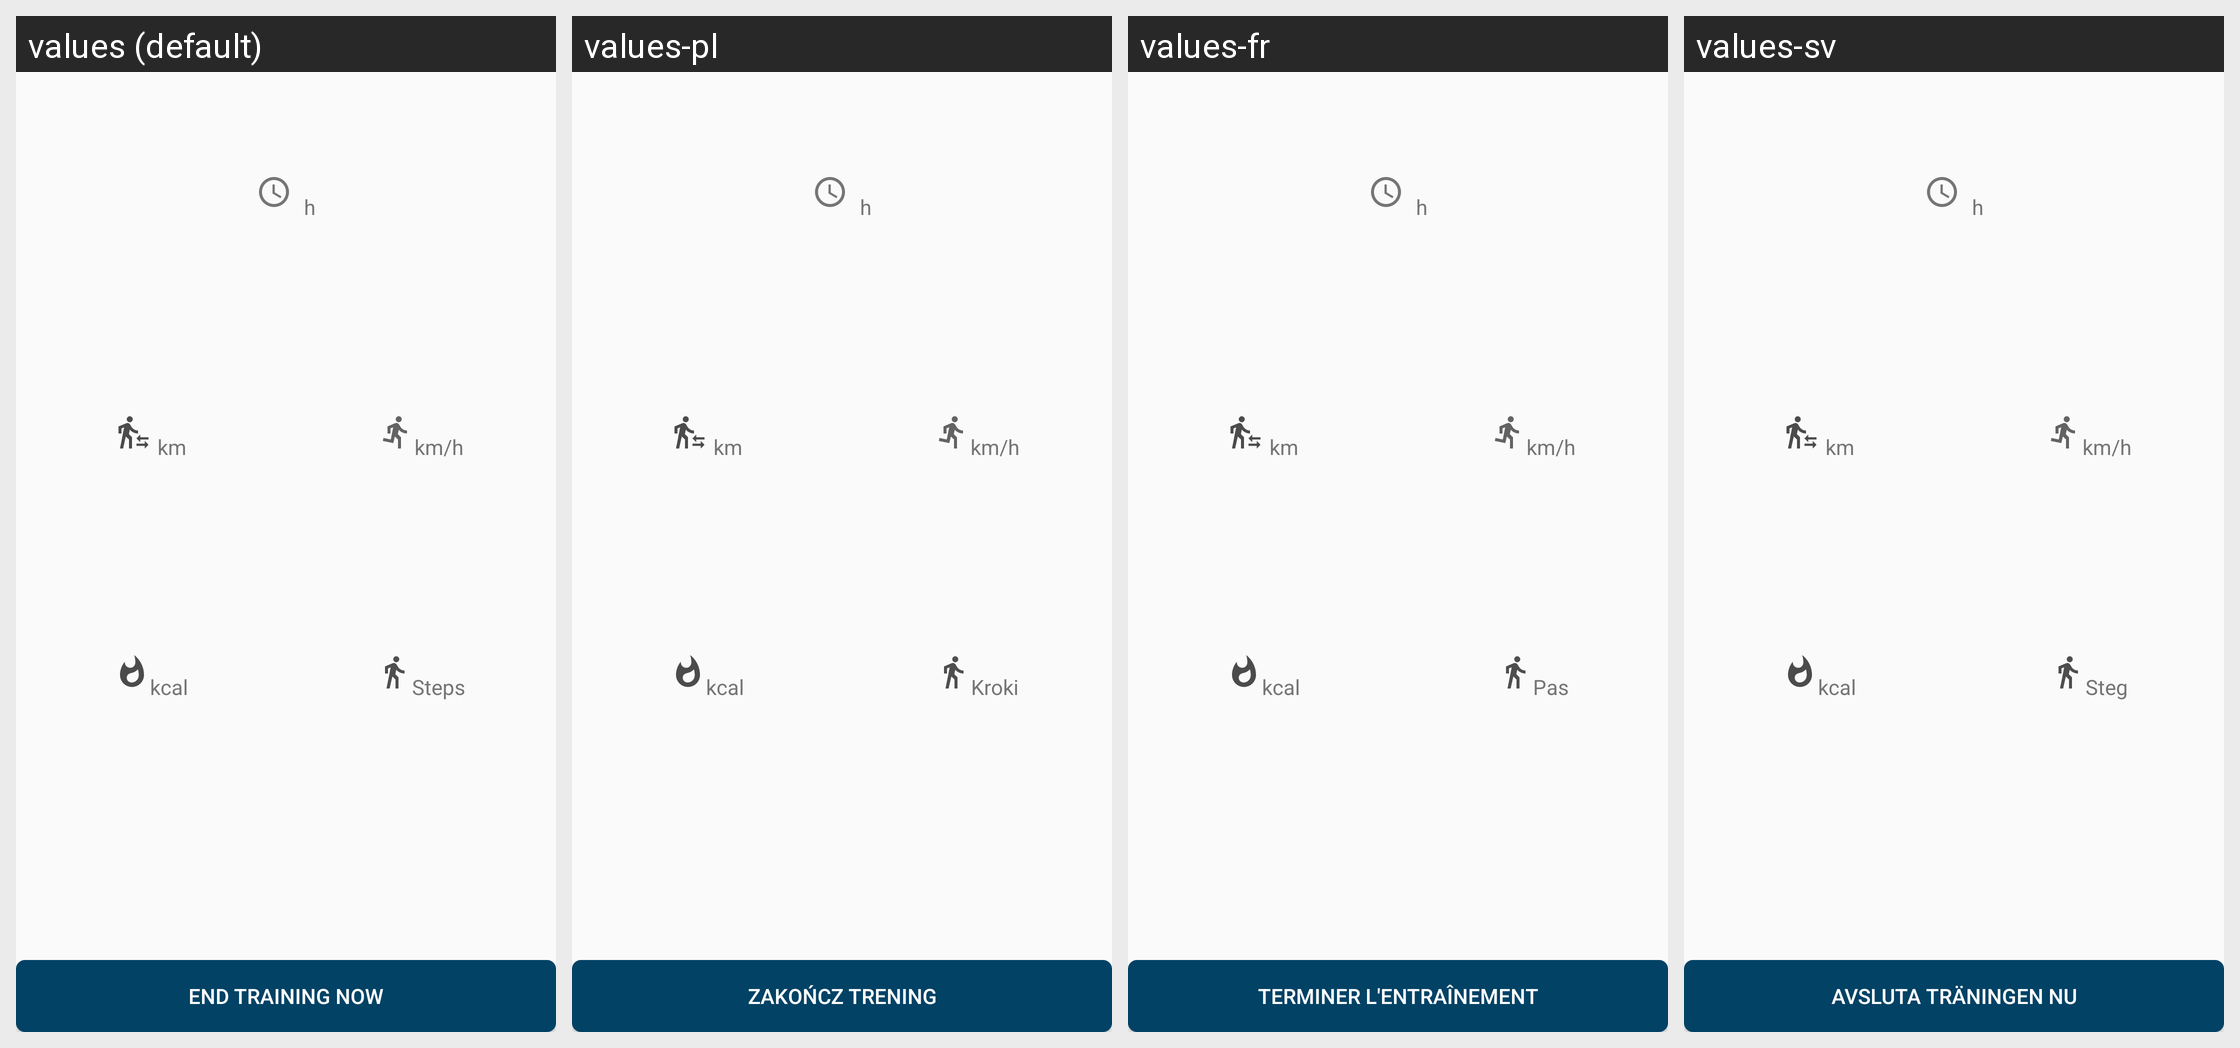

Locale-by-locale string values for the Android screen shown in this grid:
Android screen res/layout/activity_training.xml rendered under 4 locales, left to right: values (default), values-pl, values-fr, values-sv. Device: Nexus 5 (rendered at 1080×1920; each locale shown at half size, 540×960, under a caption strip naming it); theme AppTheme.
Other locales in the repository, not shown: values-bg, values-cs, values-de, values-es, values-et, values-fa, values-ira, values-it, values-ja, values-ru, values-sk.
Strings drawn on this screen, with the default value and each locale's value (text and hints the layout hard-codes, and strings that could not be matched under every locale, appear in the picture but are not listed):

training_card_duration
  values: h
  values-pl: h
  values-fr: h
  values-sv: h

training_card_distance_km
  values: km
  values-pl: km
  values-fr: km
  values-sv: km

training_velocity
  values: km/h
  values-pl: km/h
  values-fr: km/h
  values-sv: km/h

training_card_calories
  values: kcal
  values-pl: kcal
  values-fr: kcal
  values-sv: kcal

steps
  values: Steps
  values-pl: Kroki
  values-fr: Pas
  values-sv: Steg

training_stop_button
  values: End training now
  values-pl: Zakończ trening
  values-fr: Terminer l'entraînement
  values-sv: Avsluta träningen nu
